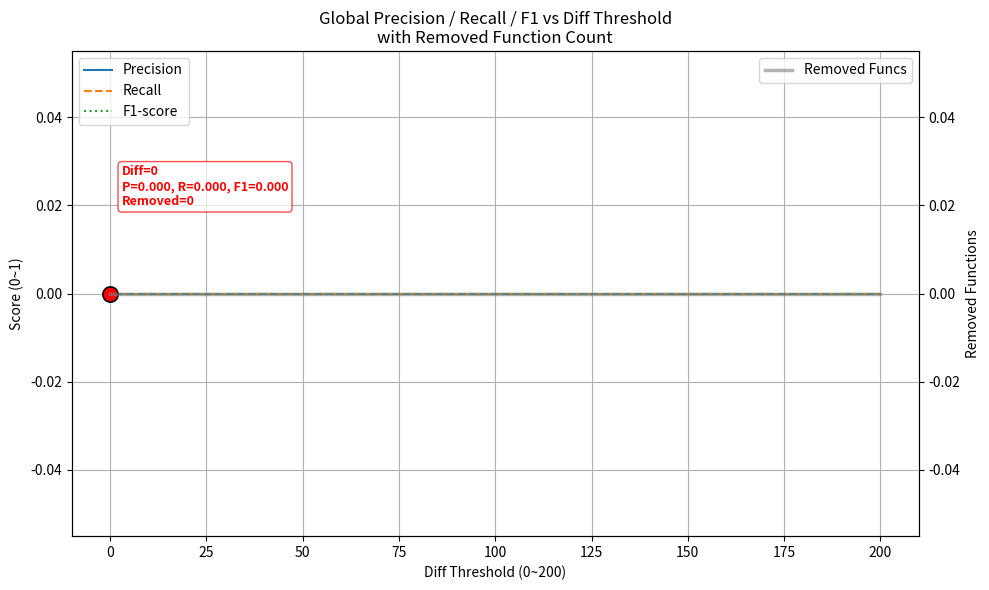

This figure's Python source:
#!/usr/bin/env python3
# -*- coding: utf-8 -*-

import os, json
import matplotlib.pyplot as plt
import numpy as np
from pathlib import Path

# ===== 경로 설정 =====
FUNC_DIR = Path("functions")
GT_DIR = Path("f")
DIFF_DIR = Path("sample_diff_win_tlsh")
OUT_DIR = Path("win_c_tlsh_result")
OUT_DIR.mkdir(exist_ok=True)

# ===== 악성코드 이름 및 매핑 =====
MALWARES = {
    "AbbadonRAT": "74f58ab637713ca0463c3842cd71176a887b132d13d32f9841c03f59c359c6d7",
    "Baduk": "8203c2f00ecd3ae960cb3247a7d7bfb35e55c38939607c85dbdb5c92f0495fa9",
    "BPFDoor": "afa8a32ec29a31f152ba20a30eb483520fe50f2dce6c9aa9135d88f7c9c511d7",
    "Emotet": "76816ba1a506eba7151bce38b3e6d673362355063c8fd92444b6bec5ad106c21",
    "Emotet2": "249269aae1e8a9c52f7f6ae93eb0466a5069870b14bf50ac22dc14099c2655db",
    "IISerpent": "aa34ecb2922ce8a8066358a1d0ce0ff632297037f8b528e3a37cd53477877e47",
    "RaccoonStealer": "0123b26df3c79bac0a3fda79072e36c159cfd1824ae3fd4b7f9dea9bda9c7909",
}

DIFF_THRESHOLDS = list(range(0, 201, 1))  # 0~200

# ===== Metric 계산 함수 =====
def compute_metrics(tp, fp, fn):
    prec = tp / (tp + fp) if tp + fp > 0 else 0
    recall = tp / (tp + fn) if tp + fn > 0 else 0
    f1 = 2 * prec * recall / (prec + recall) if prec + recall > 0 else 0
    return prec, recall, f1


# ===== Global threshold별 Precision/Recall/F1 계산 =====
precisions, recalls, f1s = [], [], []
removed_counts = []  # threshold별 제거된 함수 총합 저장

for dth in DIFF_THRESHOLDS:
    tp_total = fp_total = fn_total = removed_total = 0

    for malware, sha in MALWARES.items():
        gt_path = GT_DIR / f"{malware}.json"
        diff_path = DIFF_DIR / f"{sha}.jsonl"
        func_path = FUNC_DIR / f"{sha}.filtered_funcs.json"

        if not (gt_path.exists() and diff_path.exists() and func_path.exists()):
            continue

        gt_funcs = set(json.load(open(gt_path, encoding="utf-8")).keys())

        # diff map
        diff_data = []
        with open(diff_path, encoding="utf-8") as f:
            for line in f:
                line = line.strip()
                if not line.startswith("{"):
                    continue
                try:
                    diff_data.append(json.loads(line))
                except json.JSONDecodeError:
                    continue
        diff_map = {d["Function Name"]: d["min_diff"] for d in diff_data}

        func_data = json.load(open(func_path, encoding="utf-8"))
        all_functions = set(func_data["functions"])

        # benign (diff < threshold) 제거
        benign_funcs = {f for f, diff in diff_map.items() if diff < dth}
        remaining_funcs = all_functions - benign_funcs

        tp = len(remaining_funcs & gt_funcs)
        fp = len(remaining_funcs - gt_funcs)
        fn = len(gt_funcs - remaining_funcs)

        tp_total += tp
        fp_total += fp
        fn_total += fn
        removed_total += len(benign_funcs)

    prec, rec, f1 = compute_metrics(tp_total, fp_total, fn_total)
    precisions.append(prec)
    recalls.append(rec)
    f1s.append(f1)
    removed_counts.append(removed_total)

# ===== recall이 떨어지지 않으면서 precision 최대인 지점 찾기 =====
best_prec, best_idx = 0, 0
max_recall_so_far = 0

for i in range(len(DIFF_THRESHOLDS)):
    # recall이 이전보다 작으면 skip
    if recalls[i] < max_recall_so_far:
        continue
    # recall 유지하면서 precision 최대화
    if precisions[i] > best_prec:
        best_prec = precisions[i]
        best_idx = i
        max_recall_so_far = recalls[i]

best_threshold = DIFF_THRESHOLDS[best_idx]
best_recall = recalls[best_idx]
best_f1 = f1s[best_idx]
best_removed = removed_counts[best_idx]

# ===== 결과 저장 =====
txt_path = OUT_DIR / "global_diff_threshold_metrics.txt"
with open(txt_path, "w", encoding="utf-8") as f:
    f.write("=== Global Evaluation (Threshold 0~200) ===\n")
    f.write(f"{'Diff':>5} | {'Precision':>9} | {'Recall':>9} | {'F1':>9} | {'Removed':>9}\n")
    f.write("-" * 55 + "\n")
    for i, dth in enumerate(DIFF_THRESHOLDS):
        f.write(f"{dth:5d} | {precisions[i]:9.5f} | {recalls[i]:9.5f} | {f1s[i]:9.5f} | {removed_counts[i]:9d}\n")
    f.write("\n[Best Point: Recall 유지하며 Precision 최대]\n")
    f.write(f"Threshold = {best_threshold}\n")
    f.write(f"Precision = {best_prec:.5f}\n")
    f.write(f"Recall = {best_recall:.5f}\n")
    f.write(f"F1 = {best_f1:.5f}\n")
    f.write(f"Removed Functions = {best_removed}\n")

print("\n그래프 및 결과 저장 완료!")
print(f"그래프: {OUT_DIR}/global_diff_threshold_curve.png")
print(f"수치 데이터: {txt_path}")
print(f"Best {best_threshold} | Precision={best_prec:.4f}, Recall={best_recall:.4f}, F1={best_f1:.4f}, Removed={best_removed}")

# ===== 그래프 그리기 =====
fig, ax1 = plt.subplots(figsize=(10, 6))

# Precision / Recall / F1
ax1.plot(DIFF_THRESHOLDS, precisions, label="Precision", color="C0", linestyle='-')
ax1.plot(DIFF_THRESHOLDS, recalls, label="Recall", color="C1", linestyle='--')
ax1.plot(DIFF_THRESHOLDS, f1s, label="F1-score", color="C2", linestyle=':')
ax1.set_xlabel("Diff Threshold (0~200)")
ax1.set_ylabel("Score (0~1)")
ax1.grid(True)
ax1.legend(loc="upper left")

# 오른쪽 y축: 제거된 함수 수
ax2 = ax1.twinx()
ax2.plot(DIFF_THRESHOLDS, removed_counts, color="gray", alpha=0.6, linewidth=2.5, label="Removed Funcs")
ax2.set_ylabel("Removed Functions")
ax2.legend(loc="upper right")

# 베스트 threshold 표시 (Diff, 성능지표, 제거된 함수 수 포함)
ax1.scatter(
    best_threshold, best_prec,
    color="red", s=120, marker="o", edgecolors="black", linewidths=1.2, zorder=999
)
ax1.text(
    best_threshold + 3, best_prec + 0.02,
    f"Diff={best_threshold}\nP={best_prec:.3f}, R={best_recall:.3f}, F1={best_f1:.3f}\nRemoved={best_removed}",
    color="red", fontsize=9, fontweight="bold",
    bbox=dict(facecolor='white', edgecolor='red', boxstyle='round,pad=0.3', alpha=0.7)
)

plt.title("Global Precision / Recall / F1 vs Diff Threshold\nwith Removed Function Count")
plt.tight_layout()
plt.savefig(OUT_DIR / "global_diff_threshold_curve.png", dpi=300)
plt.close()
